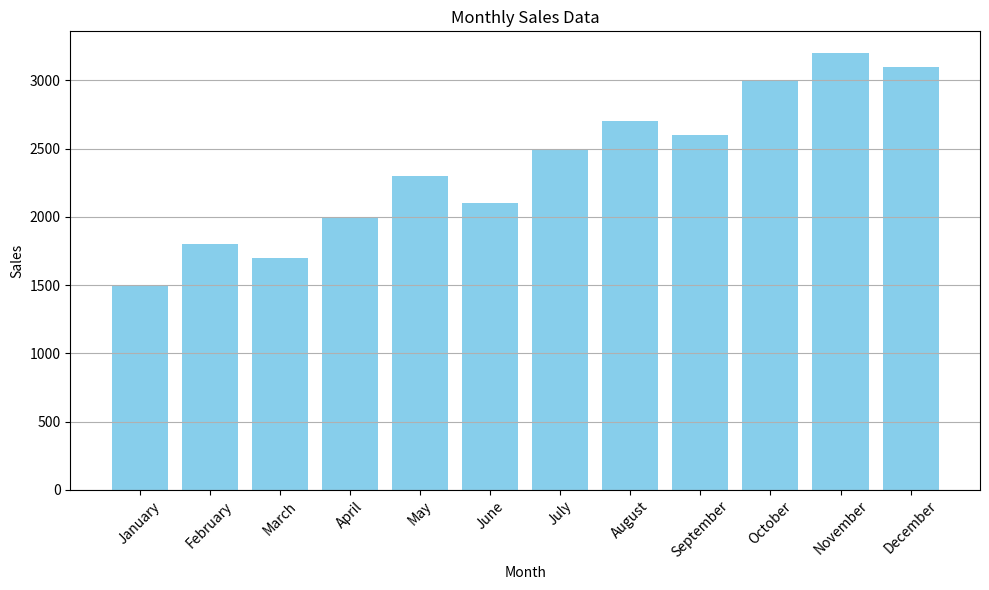

Generate this figure with matplotlib:
import pandas as pd
import matplotlib.pyplot as plt

# Sample data for monthly sales
data = {
    'Month': ['January', 'February', 'March', 'April', 'May', 'June', 'July', 'August', 'September', 'October', 'November', 'December'],
    'Sales': [1500, 1800, 1700, 2000, 2300, 2100, 2500, 2700, 2600, 3000, 3200, 3100]
}

# Create DataFrame
df = pd.DataFrame(data)

# Bar Plot for Monthly Sales
plt.figure(figsize=(10, 6))
plt.bar(df['Month'], df['Sales'], color='skyblue')
plt.title('Monthly Sales Data')
plt.xlabel('Month')
plt.ylabel('Sales')
plt.xticks(rotation=45)
plt.grid(axis='y')
plt.tight_layout()
plt.show()
